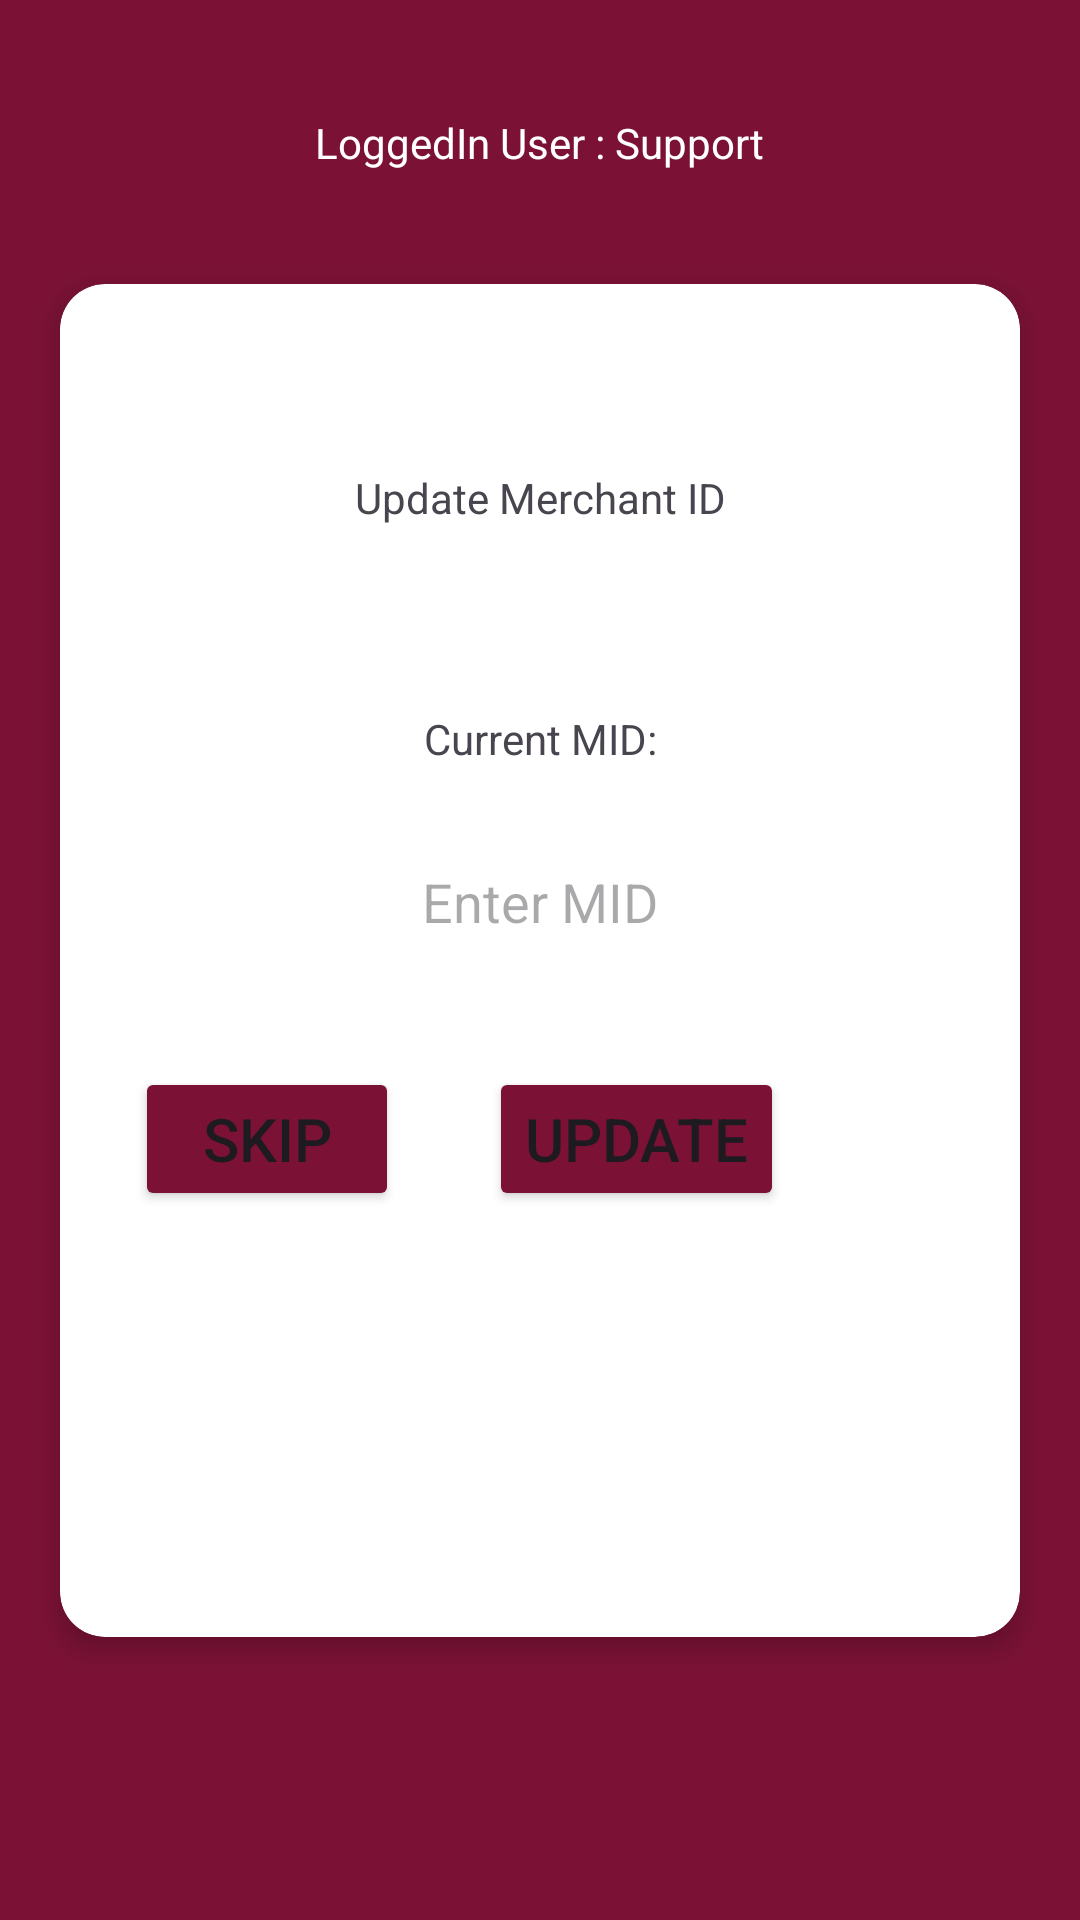

Android layout source for this screen:
<!-- AndroidManifest.xml: application theme Theme.Payment -->
<!-- res/layout/activity_update_merchant_id.xml -->
<?xml version="1.0" encoding="utf-8"?>
<androidx.constraintlayout.widget.ConstraintLayout xmlns:android="http://schemas.android.com/apk/res/android"
    xmlns:app="http://schemas.android.com/apk/res-auto"
    xmlns:tools="http://schemas.android.com/tools"
    android:layout_width="match_parent"
    android:layout_height="match_parent"
    android:background="@color/ahadu_red1"
    tools:context=".users.support.UpdateMerchantID">

    <TextView
        android:layout_width="wrap_content"
        android:layout_height="wrap_content"
        android:text="LoggedIn User : Support"
        android:textColor="@color/white"
        android:textSize="@dimen/card_screen_text_size"
        app:layout_constraintBottom_toTopOf="@+id/cardView"
        app:layout_constraintEnd_toEndOf="parent"
        app:layout_constraintHorizontal_bias="0.5"
        app:layout_constraintStart_toStartOf="parent"
        app:layout_constraintTop_toTopOf="parent"
        app:layout_constraintVertical_bias="0.5" />


    <androidx.cardview.widget.CardView
        android:id="@+id/cardView"
        android:layout_width="0dp"
        android:layout_height="wrap_content"
        android:layout_margin="20dp"
        app:cardCornerRadius="15dp"

        app:cardElevation="5dp"
        app:layout_constraintBottom_toBottomOf="parent"
        app:layout_constraintEnd_toEndOf="parent"
        app:layout_constraintStart_toStartOf="parent"
        app:layout_constraintTop_toTopOf="parent">

        <androidx.constraintlayout.widget.ConstraintLayout
            android:layout_width="match_parent"
            android:layout_height="451dp">

            <TextView
                android:id="@+id/tvUpdateMID"
                android:layout_width="wrap_content"
                android:layout_height="wrap_content"
                android:text="Update Merchant ID"
                android:textSize="@dimen/card_screen_text_size"
                app:layout_constraintBottom_toTopOf="@id/tvCurrentMID"
                app:layout_constraintEnd_toEndOf="parent"
                app:layout_constraintStart_toStartOf="parent"
                app:layout_constraintTop_toTopOf="parent"
                app:layout_constraintVertical_chainStyle="packed" />

            <TextView
                android:id="@+id/tvCurrentMID"
                android:layout_width="wrap_content"
                android:layout_height="wrap_content"
                android:text="Current MID:"
                app:layout_constraintBottom_toTopOf="@id/etMID"
                app:layout_constraintEnd_toEndOf="parent"
                app:layout_constraintStart_toStartOf="parent"
                app:layout_constraintTop_toBottomOf="@id/tvUpdateMID"
                app:layout_constraintTop_toTopOf="parent"
                app:layout_constraintVertical_chainStyle="packed" />

            <EditText
                android:id="@+id/etMID"
                android:layout_width="0dp"
                android:layout_height="50dp"
                android:layout_marginHorizontal="30dp"
                android:layout_marginTop="20dp"
                android:background="@drawable/editxtbg"
                android:elevation="5dp"
                android:maxLength="15"
                android:hint="Enter MID"
                android:textAlignment="center"
                app:layout_constraintBottom_toTopOf="@id/linear"
                app:layout_constraintEnd_toEndOf="parent"
                app:layout_constraintStart_toStartOf="parent"
                app:layout_constraintTop_toBottomOf="@id/tvCurrentMID"
                app:layout_constraintVertical_chainStyle="packed" />






            <LinearLayout
                android:id="@+id/linear"
                android:layout_width="match_parent"
                android:layout_height="wrap_content"
                android:orientation="horizontal"
                app:layout_constraintBottom_toBottomOf="parent"
                app:layout_constraintEnd_toEndOf="parent"
                app:layout_constraintStart_toStartOf="parent"
                app:layout_constraintTop_toBottomOf="@id/etMID">

                <Button
                    android:id="@+id/btnSkip"
                    android:layout_width="wrap_content"
                    android:layout_height="wrap_content"
                    android:layout_marginLeft="25dp"
                    android:layout_marginTop="30dp"
                    android:backgroundTint="@color/ahadu_red1"
                    android:text="Skip"
                    android:textSize="20sp"

                    app:layout_constraintVertical_chainStyle="packed" />

                <Button
                    android:id="@+id/btnUpdate"
                    android:layout_width="wrap_content"
                    android:layout_height="wrap_content"
                    android:layout_marginLeft="30dp"
                    android:layout_marginTop="30dp"
                    android:backgroundTint="@color/ahadu_red1"
                    android:text="Update"
                    android:textSize="20sp"
                    app:layout_constraintVertical_chainStyle="packed" />

            </LinearLayout>

        </androidx.constraintlayout.widget.ConstraintLayout>

    </androidx.cardview.widget.CardView>

</androidx.constraintlayout.widget.ConstraintLayout>
<!-- resources referenced by this layout -->
<resources>
  <color name="ahadu_red1">#7B1235</color>
  <color name="white">#FFFFFFFF</color>
  <style name="Theme.Payment" parent="Base.Theme.Payment" />
  <style name="Base.Theme.Payment" parent="Theme.Material3.DayNight.NoActionBar">
          
          
          <item name="colorPrimary">@color/ahadu_red1</item>
      </style>
</resources>
